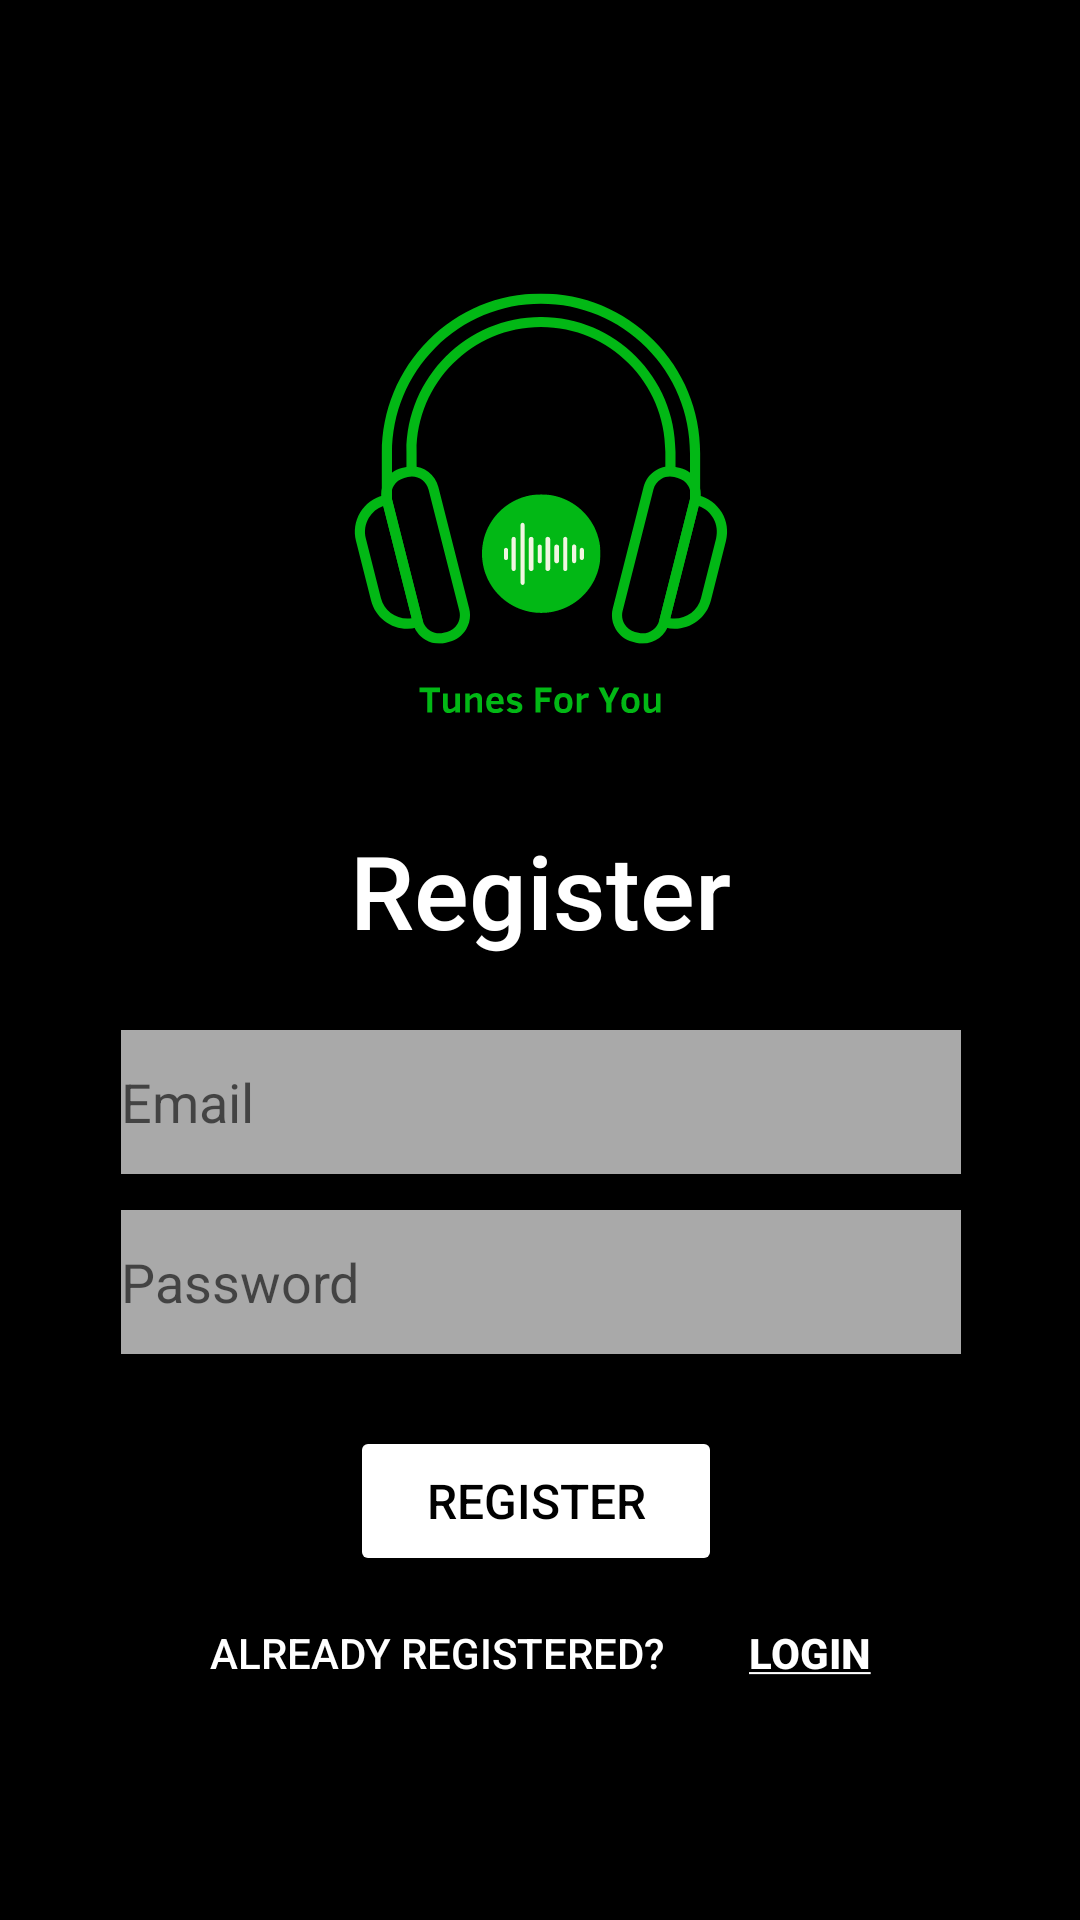

Reconstruct the res/layout file that produces this screen, plus the resources it refers to.
<!-- AndroidManifest.xml: application theme Theme.TunesForYou -->
<!-- res/layout/fragment_register.xml -->
<?xml version="1.0" encoding="utf-8"?>
<androidx.constraintlayout.widget.ConstraintLayout xmlns:android="http://schemas.android.com/apk/res/android"
    xmlns:app="http://schemas.android.com/apk/res-auto"
    xmlns:tools="http://schemas.android.com/tools"
    android:layout_width="match_parent"
    android:layout_height="match_parent"
    tools:context=".LoginFragment"
    android:background="@color/black">

    <ImageView
        android:id="@+id/logoRegister"
        android:layout_width="197dp"
        android:layout_height="178dp"
        android:layout_marginTop="80dp"
        android:src="@drawable/tunes_for_you__1_"
        app:layout_constraintEnd_toEndOf="parent"
        app:layout_constraintStart_toStartOf="parent"
        app:layout_constraintTop_toTopOf="parent" />

    <TextView
        android:id="@+id/registerText"
        android:layout_width="wrap_content"
        android:layout_height="wrap_content"
        android:layout_marginTop="16dp"
        android:fontFamily="sans-serif-medium"
        android:text="@string/register_text"
        android:textColor="@color/white"
        android:textSize="34sp"
        app:layout_constraintEnd_toEndOf="parent"
        app:layout_constraintStart_toStartOf="parent"
        app:layout_constraintTop_toBottomOf="@+id/logoRegister" />

    <EditText
        android:id="@+id/editEmailRegister"
        android:layout_width="280dp"
        android:layout_height="48dp"
        android:layout_marginTop="24dp"
        android:background="@color/gray"
        android:ems="10"
        android:inputType="textEmailAddress"
        android:hint="@string/email_text"
        android:textAlignment="viewStart"
        android:textColor="@color/white"
        app:layout_constraintEnd_toEndOf="parent"
        app:layout_constraintHorizontal_bias="0.503"
        app:layout_constraintStart_toStartOf="parent"
        app:layout_constraintTop_toBottomOf="@+id/registerText" />

    <EditText
        android:id="@+id/editPasswordRegister"
        android:layout_width="280dp"
        android:layout_height="48dp"
        android:layout_marginTop="12dp"
        android:background="@color/gray"
        android:ems="10"
        android:inputType="textPassword"
        android:hint="@string/password_text"
        android:textColor="@color/white"
        app:layout_constraintEnd_toEndOf="parent"
        app:layout_constraintHorizontal_bias="0.503"
        app:layout_constraintStart_toStartOf="parent"
        app:layout_constraintTop_toBottomOf="@+id/editEmailRegister" />

    <Button
        android:id="@+id/registerButton"
        android:layout_width="124dp"
        android:layout_height="50dp"
        android:layout_marginTop="24dp"
        android:backgroundTint="@color/white"
        android:fontFamily="sans-serif-medium"
        android:text="@string/register_text"
        android:textColor="@color/black"
        android:textSize="16sp"
        app:layout_constraintEnd_toEndOf="parent"
        app:layout_constraintHorizontal_bias="0.494"
        app:layout_constraintStart_toStartOf="parent"
        app:layout_constraintTop_toBottomOf="@+id/editPasswordRegister" />

    <TextView
        android:id="@+id/alreadyRegisteredText"
        android:layout_width="wrap_content"
        android:layout_height="wrap_content"
        android:layout_marginStart="70dp"
        android:layout_marginTop="16dp"
        android:fontFamily="sans-serif-medium"
        android:text="@string/already_registered_text"
        android:textColor="@color/white"
        app:layout_constraintStart_toStartOf="parent"
        app:layout_constraintTop_toBottomOf="@+id/registerButton" />

    <TextView
        android:id="@+id/loginHereText"
        android:layout_width="wrap_content"
        android:layout_height="wrap_content"
        android:layout_marginStart="16dp"
        android:layout_marginTop="16dp"
        android:layout_marginEnd="32dp"
        android:fontFamily="sans-serif-medium"
        android:text="@string/loginUnderlined_text"
        android:textColor="@color/white"
        android:textStyle="bold"
        app:layout_constraintEnd_toEndOf="parent"
        app:layout_constraintHorizontal_bias="0.242"
        app:layout_constraintStart_toEndOf="@+id/alreadyRegisteredText"
        app:layout_constraintTop_toBottomOf="@+id/registerButton" />
</androidx.constraintlayout.widget.ConstraintLayout>
<!-- resources referenced by this layout -->
<resources>
  <color name="black">#FF000000</color>
  <color name="gray">	#A9A9A9</color>
  <color name="white">#FFFFFFFF</color>
  <!-- drawable tunes_for_you__1_: vector/xml drawable (drawable, 17259 chars, omitted) -->
  <string name="already_registered_text">ALREADY REGISTERED?</string>
  <string name="email_text">Email</string>
  <string name="loginUnderlined_text"><u>LOGIN</u></string>
  <string name="password_text">Password</string>
  <string name="register_text">Register</string>
  <style name="Theme.TunesForYou" parent="Theme.MaterialComponents.DayNight.NoActionBar">
          
          <item name="colorPrimary">@color/purple_500</item>
          <item name="colorPrimaryVariant">@color/purple_700</item>
          <item name="colorOnPrimary">@color/white</item>
          
          <item name="colorSecondary">@color/teal_200</item>
          <item name="colorSecondaryVariant">@color/teal_700</item>
          <item name="colorOnSecondary">@color/black</item>
          
          <item name="android:statusBarColor">?attr/colorPrimaryVariant</item>
          
      </style>
  <color name="purple_500">#FF6200EE</color>
  <color name="purple_700">#FF3700B3</color>
  <color name="teal_200">#FF03DAC5</color>
  <color name="teal_700">#FF018786</color>
</resources>
